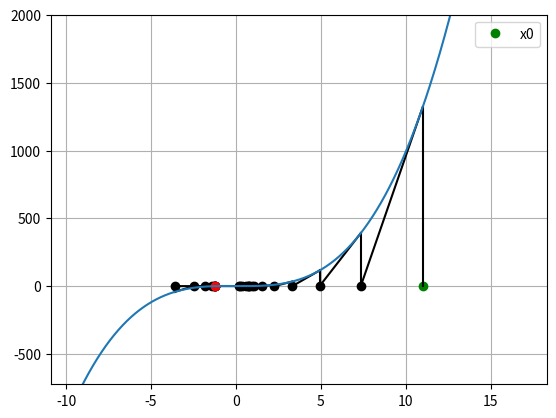

Reproduce this figure in Python.
import numpy as np
import matplotlib.pyplot as plt
import matplotlib.animation as animation


def newton_raphson(f, f_pr, x0):
    xnew = xold = x0
    dx = 1000.
    iters = 0
    max_iters = 1000
    
    while dx > 10**(-5):
        iters += 1
        if iters > max_iters:
            print("Exceeded {0:3d} iterations without converging".format(max_iters))
            return 0
            
        xnew = xold - (1./f_pr(xold)) * f(xold)
        dx = np.abs(xnew-xold)
        xold = xnew

    return xnew


def method_vis(f, f_pr, x0, ax):
    xnew = xold = x0
    ax.plot(xold,0, 'go', label='x0')
    dx = 1000.
    iters = 0
    max_iters = 1000
    
    # initialize data arrays - useful for setting window size 
    
    data=[[x0],[0.]]
    
    while dx > 10**(-5):
        iters += 1
        if iters > 1000:
            print("Exceeded {0:3d} iterations without converging".format(max_iters))
            return 0
            
        # draw line from current x straight up to graph of f
        ax.plot((xold, xold), (0, f(xold)), 'k-')
        xnew = xold - (1./f_pr(xold)) * f(xold)
        dx = np.abs(xnew - xold)
    
        #update data store
        data[0].append(xold)
        data[0].append(xnew)
        data[1].append(f(xold))
        data[1].append(0.)
	
        # draw line from graph of f to new estimate of root
        ax.plot((xold, xnew), (f(xold), 0), 'k-')
        ax.plot(xnew, 0, 'ko')
	
        xold = xnew
    
    ax.plot(xnew, 0, 'ro')
    data = np.array(data) 
    set_axis_lims(ax, data, f)
    plt.legend()
    plt.show()
    return xnew
  

def method_animate(f, f_pr, x0, ax, fig):
    ax.plot(x0, 0, 'go', label='x0')
    dx = 1000.
    iters = 0
    max_iters = 1000
    xnew = xold = x0
    
    # initialize data arrays 
    data = [[x0],[0.]]
    while dx > 10**(-5):
        iters += 1
        if iters>1000:
            print("Exceeded {0:3d} iterations without converging".format(max_iters))
            return 0

        xnew = xold - (1./f_pr(xold)) * f(xold)
        dx = np.abs(xnew - xold)
        
        data[0].append(xold)
        data[0].append(xnew)
        data[1].append(f(xold))
        data[1].append(0.)
    
        xold = xnew
     
        def update_line(num, data, line):
            line.set_data(data[..., :num])
            return line
    
        data = np.array(data)
        set_axis_lims(ax, data, f)
        line = plt.plot([],[],'r-')
        n = len(data[0,:])
        line_ani = animation.FuncAnimation(fig, update_line, n, 
                                           fargs=(data,line),
                                           interval=500,
                                           blit=True)

        ax.plot(xnew, 0, 'ro')
        plt.legend()
        plt.show()
        return xnew

def set_axis_lims(ax, data, f):
    # window overhang as percent of data width
    overhang = 0.5
    # number of points to use for plotting function
    num_pts = 1000. 
    
    xmin, xmax = np.min(data[0,:]), np.max(data[0,:])
    ymin, ymax = np.min(data[1,:]), np.max(data[1,:])
    delta_x, delta_y = xmax - xmin, ymax - ymin
  
    xlim_low = xmin - overhang * delta_x
    xlim_high = xmax + overhang * delta_x
    
    ylim_low = ymin - overhang * delta_y
    ylim_high = ymax + overhang * delta_y

    ax.set_xlim(xlim_low, xlim_high)
    ax.set_ylim(ylim_low, ylim_high)
  
    xvals = np.arange(xlim_low, xlim_high, delta_x/num_pts)
    yvals = f(xvals)
    ax.plot(xvals, yvals)

  


if __name__ == "__main__":

    
    fn = lambda x: x**3 - x + np.sqrt(2.)/2.
    fn_der = lambda x: 3*x**2 -1
    x_init = 11.

    fig = plt.figure()
    ax = fig.add_subplot(111)
    plt.grid('on')

    try:
        # x = newton_raphson(fn, fn_der, x_init)
        x = method_vis(fn, fn_der, x_init, ax)
        # x = method_animate(fn, fn_der, x_init, ax, fig)
        print("final value:", x)
    except ZeroDivisionError:
        print("Divided by zero.")
        print("Try again with different initial guess.")


